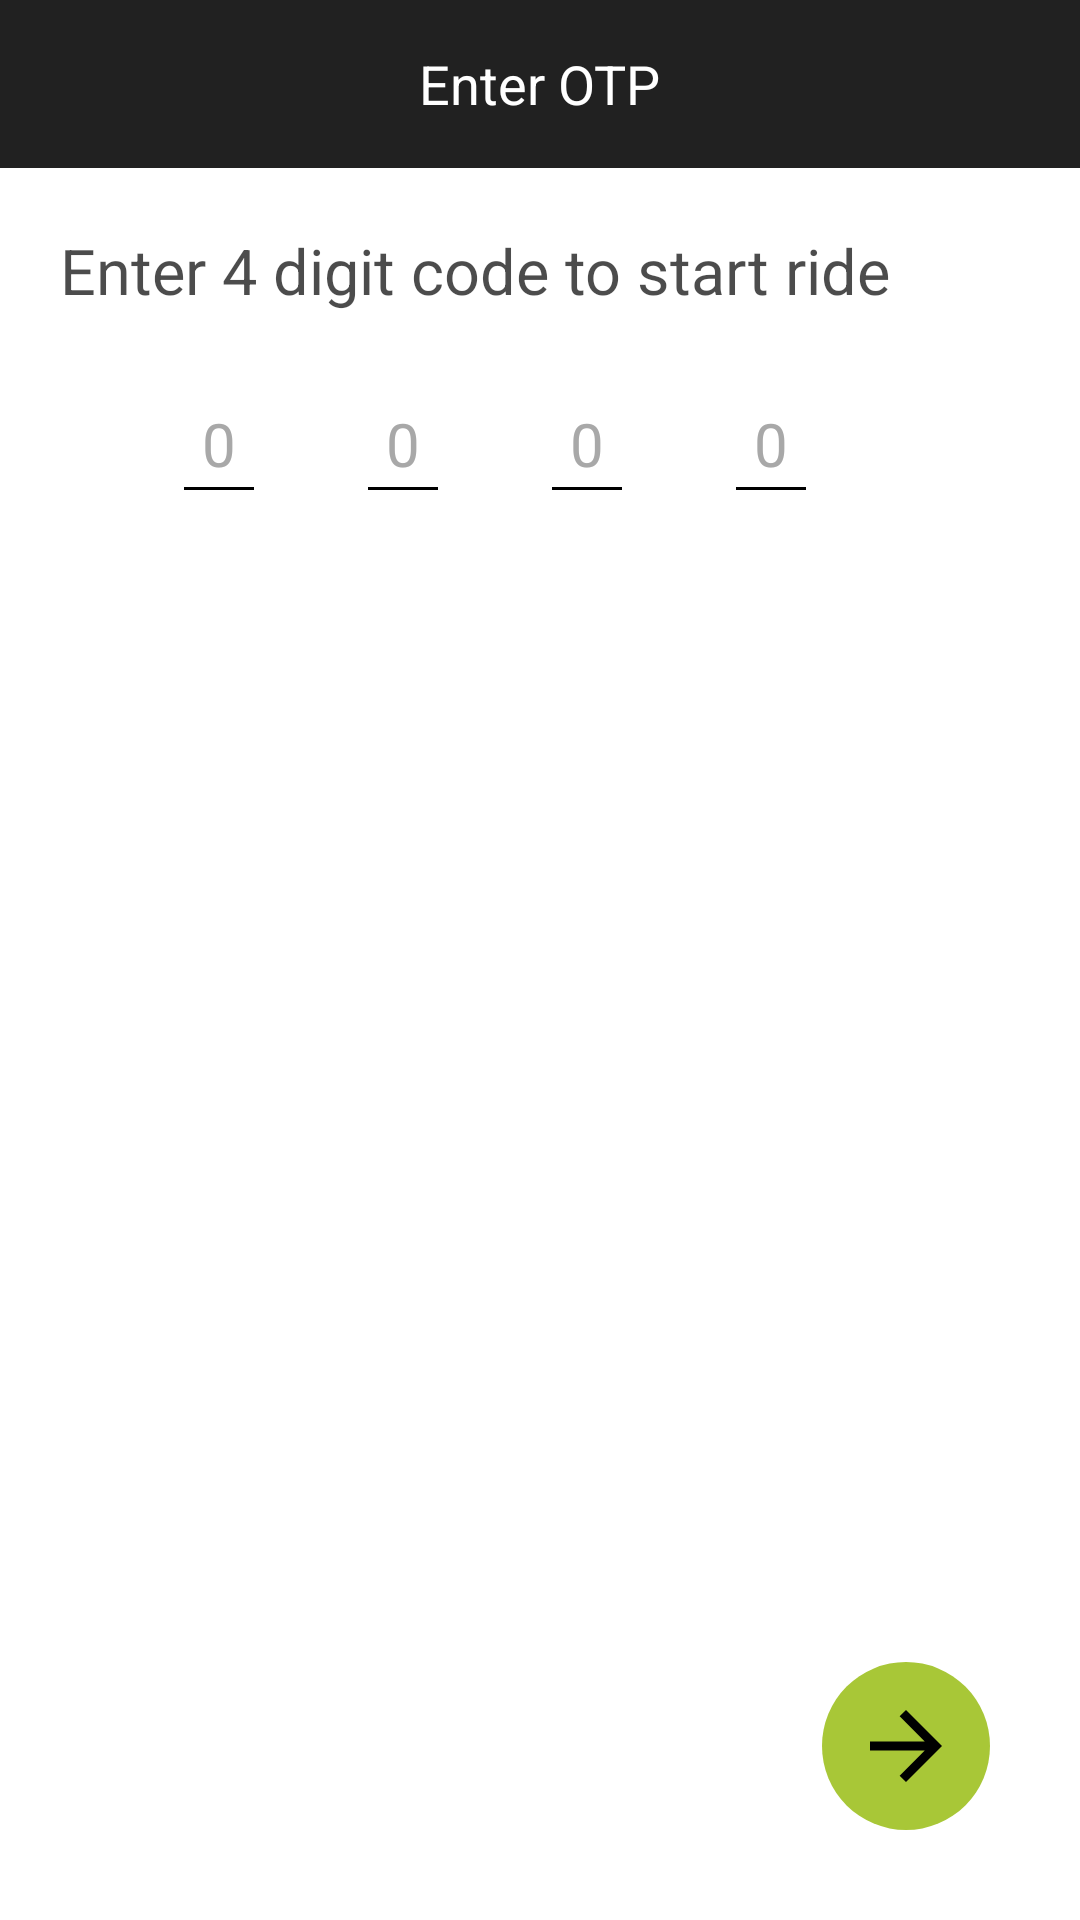

Reconstruct the res/layout file that produces this screen, plus the resources it refers to.
<!-- AndroidManifest.xml: application theme AppTheme -->
<!-- res/layout/activity_booking_otp.xml -->
<?xml version="1.0" encoding="utf-8"?>
<RelativeLayout xmlns:android="http://schemas.android.com/apk/res/android"
    xmlns:tools="http://schemas.android.com/tools"
    android:layout_width="match_parent"
    android:layout_height="match_parent"
    xmlns:app="http://schemas.android.com/apk/res-auto"
    android:background="@android:color/white">

    <android.support.design.widget.AppBarLayout
        android:id="@+id/activity_otpride_appbarlayout"
        android:layout_width="match_parent"
        android:layout_height="wrap_content"
        android:theme="@style/AppTheme.AppBarOverlay">

        <RelativeLayout
            android:layout_width="match_parent"
            android:layout_height="wrap_content"
            android:theme="@style/AppTheme.AppBarOverlay">

            <android.support.v7.widget.Toolbar
                android:id="@+id/activity_enterbookingotp_toolbar"
                android:layout_width="match_parent"
                android:layout_height="?attr/actionBarSize"
                android:background="@color/colorPrimary"
                app:popupTheme="@style/AppTheme.PopupOverlay" />

            <TextView
                android:layout_width="wrap_content"
                android:layout_height="wrap_content"
                android:layout_centerInParent="true"
                android:text="@string/EnterOTP"
                android:textColor="@color/colorWhite"
                android:textSize="18sp" />

        </RelativeLayout>
    </android.support.design.widget.AppBarLayout>

    <TextView
        android:id="@+id/activity_otpride_textview"
        android:layout_width="match_parent"
        android:layout_height="wrap_content"
        android:layout_below="@+id/activity_otpride_appbarlayout"
        android:layout_margin="20dp"
        android:text="Enter 4 digit code to start ride"
        android:textColor="@color/colorBlackEighty"
        android:textSize="21sp" />

    <LinearLayout
        android:layout_width="match_parent"
        android:layout_height="wrap_content"
        android:layout_below="@+id/activity_otpride_textview"
        android:gravity="center"
        android:orientation="horizontal"
        android:weightSum="4">

        <EditText
            android:id="@+id/activity_bookingotp_et1"
            android:layout_width="wrap_content"
            android:layout_height="wrap_content"
            android:layout_marginRight="30dp"
            android:hint="@string/zero"
            android:maxLength="1"
            android:inputType="number"
            android:padding="10dp"
            android:textColorHint="@color/hintcolor"
            android:textSize="20sp" />

        <EditText
            android:id="@+id/activity_bookingotp_et2"
            android:layout_width="wrap_content"
            android:layout_height="wrap_content"
            android:layout_marginRight="30dp"
            android:hint="@string/zero"
            android:inputType="number"
            android:padding="10dp"
            android:maxLength="1"
            android:textColorHint="@color/hintcolor"
            android:textSize="20sp" />

        <EditText
            android:id="@+id/activity_bookingotp_et3"
            android:layout_width="wrap_content"
            android:layout_height="wrap_content"
            android:layout_marginRight="30dp"
            android:hint="@string/zero"
            android:maxLength="1"
            android:inputType="number"
            android:padding="10dp"
            android:textColorHint="@color/hintcolor"
            android:textSize="20sp" />

        <EditText
            android:id="@+id/activity_bookingotp_et4"
            android:layout_width="wrap_content"
            android:layout_height="wrap_content"
            android:layout_marginRight="30dp"
            android:hint="@string/zero"
            android:inputType="number"
            android:padding="10dp"
            android:maxLength="1"
            android:textColorHint="@color/hintcolor"
            android:textSize="20sp" />

    </LinearLayout>

    <ImageView
        android:id="@+id/activity_enterbookingotp_iv_forward"
        android:layout_width="wrap_content"
        android:layout_height="wrap_content"
        android:layout_alignParentBottom="true"
        android:layout_alignParentRight="true"
        android:layout_margin="30dp"
        android:clipToPadding="false"
        android:elevation="20dp"
        android:src="@drawable/circular_arrow_forward" />
</RelativeLayout>
<!-- resources referenced by this layout -->
<resources>
  <color name="colorBlackEighty">#B3000000</color>
  <color name="colorPrimary">#212121</color>
  <color name="colorWhite">#ffffff</color>
  <color name="hintcolor">#a8a8a8</color>
  <!-- drawable circular_arrow_forward (drawable) -->
  <?xml version="1.0" encoding="utf-8"?>
  <layer-list xmlns:android="http://schemas.android.com/apk/res/android">
      <item>
          <shape android:shape="oval">
              <solid android:color="#a8c737"/>
          </shape>
      </item>
      <item
          android:drawable="@drawable/ic_arrow_forward_black_36dp"
          android:bottom="10dp"
          android:left="10dp"
          android:right="10dp"
          android:top="10dp"/>
  </layer-list>
  <string name="EnterOTP">Enter OTP</string>
  <string name="zero">0</string>
  <style name="AppTheme.AppBarOverlay" parent="ThemeOverlay.AppCompat.Dark.ActionBar" />
  <style name="AppTheme.PopupOverlay" parent="ThemeOverlay.AppCompat.Light">
          <item name="colorControlNormal">@color/colorBlack</item>
      </style>
  <style name="AppTheme" parent="Theme.AppCompat.Light.NoActionBar">
          
          <item name="colorPrimary">@color/colorPrimary</item>
          <item name="colorPrimaryDark">@color/colorPrimaryDark</item>
          <item name="colorAccent">@color/colorAccent</item>
          <item name="colorControlNormal">@color/colorBlack</item>
          <item name="android:textColor">@color/colorBlack</item>
      </style>
  <!-- drawable ic_arrow_forward_black_36dp (drawable) -->
  <?xml version="1.0" encoding="UTF-8" standalone="no"?>
  <vector xmlns:android="http://schemas.android.com/apk/res/android" android:height="36dp" android:viewportHeight="24.0" android:viewportWidth="24.0" android:width="36dp">
      <path android:fillColor="#000000" android:pathData="M12,4l-1.41,1.41L16.17,11H4v2h12.17l-5.58,5.59L12,20l8,-8z"/>
  </vector>
  <color name="colorBlack">#000000</color>
  <color name="colorPrimaryDark">#000000</color>
  <color name="colorAccent">#a8c737</color>
</resources>
